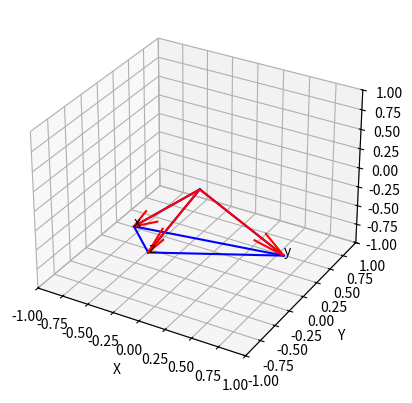

Reproduce this figure in Python.
import numpy as np
import matplotlib.pyplot as plt
from mpl_toolkits.mplot3d import Axes3D

# Углы поворота
alpha = -np.arccos(1/8)
beta = -np.pi + np.arccos(np.sqrt(7)/4)
gamma = 0

# Матрица поворота
rotation_matrix = np.array([
   [np.cos(beta)*np.cos(gamma),
    np.cos(alpha)*np.sin(gamma) + np.sin(alpha)*np.sin(beta)*np.cos(gamma),
    np.sin(alpha)*np.sin(gamma) - np.cos(alpha)*np.sin(beta)*np.cos(gamma)],
   [-np.cos(beta)*np.sin(gamma),
    np.cos(alpha)*np.cos(gamma) - np.sin(alpha)*np.sin(beta)*np.sin(gamma),
    np.sin(alpha)*np.cos(gamma) + np.cos(alpha)*np.sin(beta)*np.sin(gamma)],
   [np.sin(beta), -np.sin(alpha)*np.cos(beta), np.cos(alpha)*np.cos(beta)]
])

# Векторы осей
axis_vectors = np.array([[1, 0, 0], [0, 1, 0], [0, 0, 1]])

# Поворот векторов осей
rotated_axes = np.dot(rotation_matrix, axis_vectors.T).T

# Вершины тетраэдра
tetrahedron_vertices = np.array([[0, 0, 0], [1, 0, 0], [0, 1, 0], [0, 0, 1]])

# Поворот вершин тетраэдра
rotated_tetrahedron = np.dot(rotation_matrix, tetrahedron_vertices.T).T

# Визуализация
fig = plt.figure()
ax = fig.add_subplot(111, projection='3d')

# Отображение осей
ax.quiver(0, 0, 0, rotated_axes[:, 0], rotated_axes[:, 1], rotated_axes[:, 2], color='r')
ax.text(rotated_axes[0, 0], rotated_axes[0, 1], rotated_axes[0, 2], 'x')
ax.text(rotated_axes[1, 0], rotated_axes[1, 1], rotated_axes[1, 2], 'y')
ax.text(rotated_axes[2, 0], rotated_axes[2, 1], rotated_axes[2, 2], 'z')

# Отображение тетраэдра
ax.plot([rotated_tetrahedron[0, 0], rotated_tetrahedron[1, 0]],
        [rotated_tetrahedron[0, 1], rotated_tetrahedron[1, 1]],
        [rotated_tetrahedron[0, 2], rotated_tetrahedron[1, 2]], 'b-')
ax.plot([rotated_tetrahedron[0, 0], rotated_tetrahedron[2, 0]],
        [rotated_tetrahedron[0, 1], rotated_tetrahedron[2, 1]],
        [rotated_tetrahedron[0, 2], rotated_tetrahedron[2, 2]], 'b-')
ax.plot([rotated_tetrahedron[0, 0], rotated_tetrahedron[3, 0]],
        [rotated_tetrahedron[0, 1], rotated_tetrahedron[3, 1]],
        [rotated_tetrahedron[0, 2], rotated_tetrahedron[3, 2]], 'b-')
ax.plot([rotated_tetrahedron[1, 0], rotated_tetrahedron[2, 0]],
        [rotated_tetrahedron[1, 1], rotated_tetrahedron[2, 1]],
        [rotated_tetrahedron[1, 2], rotated_tetrahedron[2, 2]], 'b-')
ax.plot([rotated_tetrahedron[1, 0], rotated_tetrahedron[3, 0]],
        [rotated_tetrahedron[1, 1], rotated_tetrahedron[3, 1]],
        [rotated_tetrahedron[1, 2], rotated_tetrahedron[3, 2]], 'b-')
ax.plot([rotated_tetrahedron[2, 0], rotated_tetrahedron[3, 0]],
        [rotated_tetrahedron[2, 1], rotated_tetrahedron[3, 1]],
        [rotated_tetrahedron[2, 2], rotated_tetrahedron[3, 2]], 'b-')

# Настройка осей
ax.set_xlim([-1, 1])
ax.set_ylim([-1, 1])
ax.set_zlim([-1, 1])
ax.set_xlabel('X')
ax.set_ylabel('Y')
ax.set_zlabel('Z')

# Отображение графика
plt.show()
